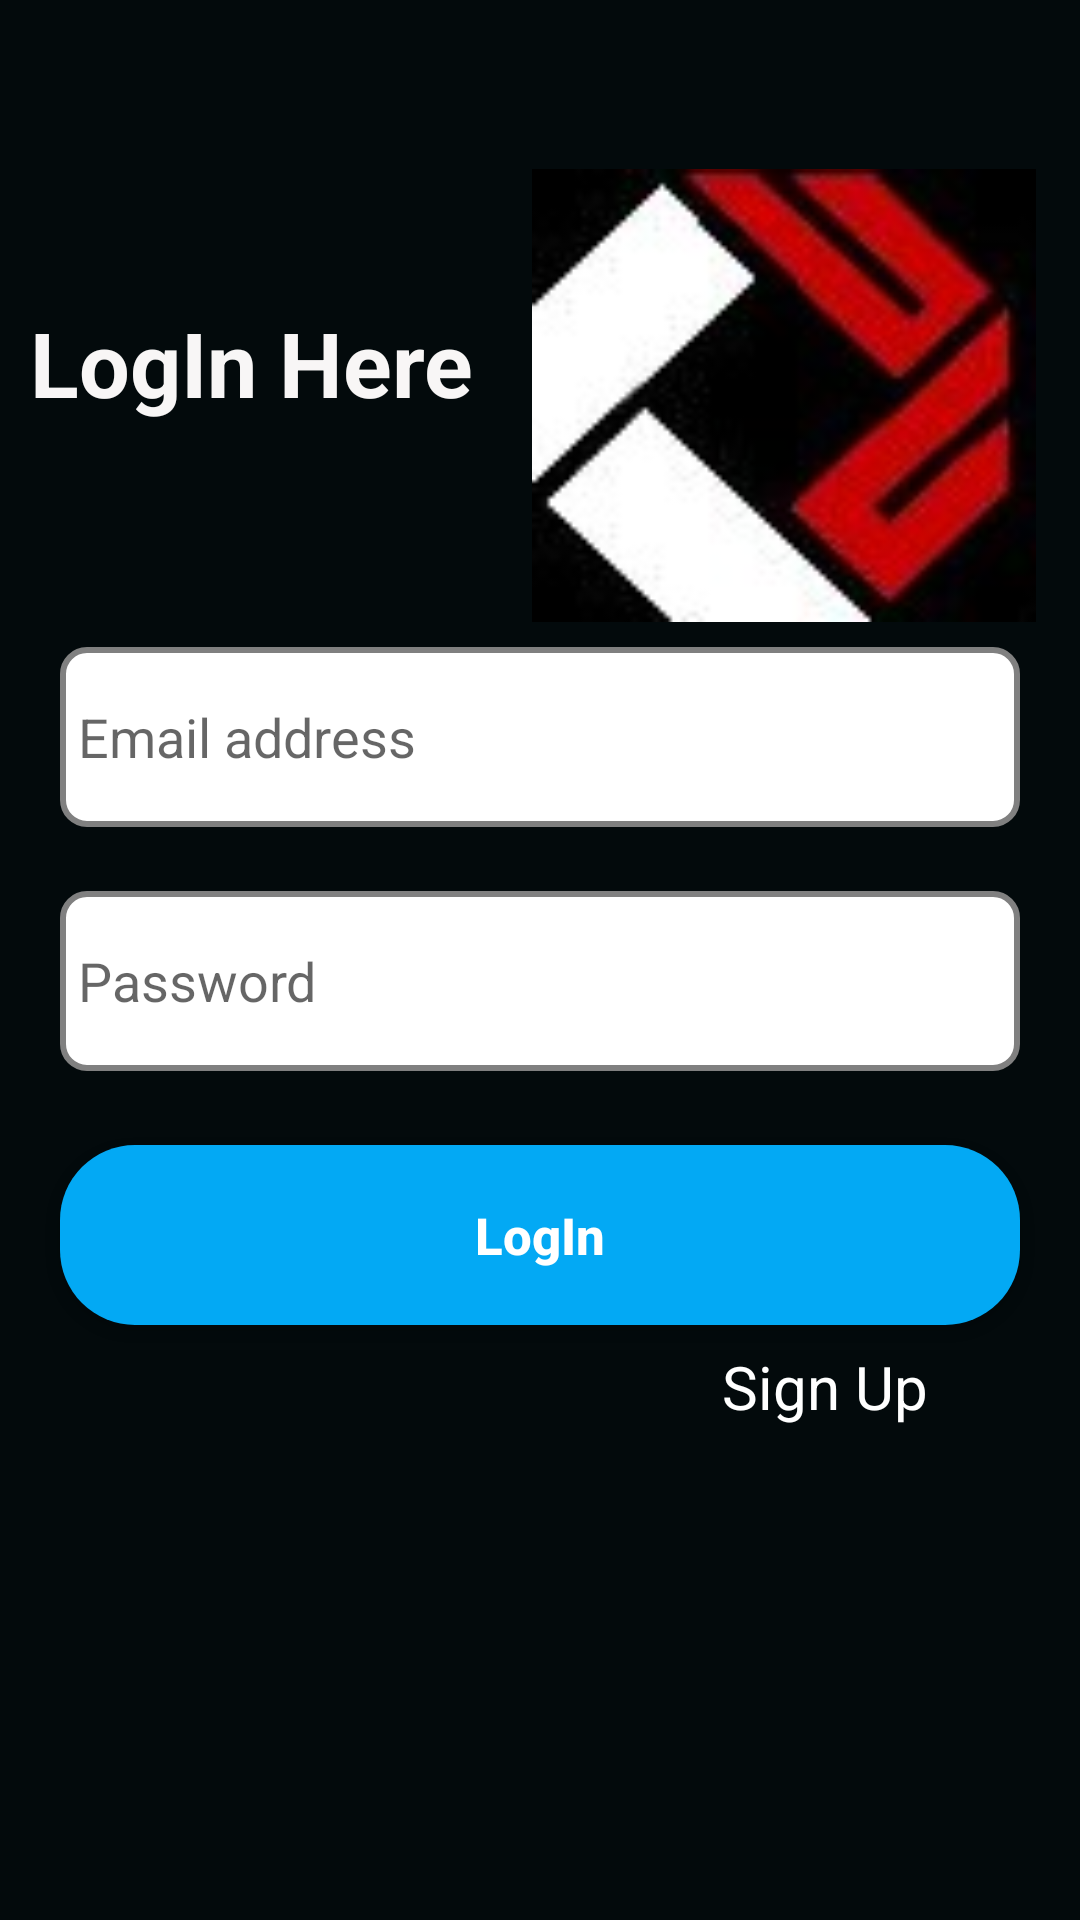

Here is an Android app screen rendered from its layout file. Give the layout XML and the strings, colors and styles it references.
<!-- AndroidManifest.xml: application theme Theme.MyCart -->
<!-- res/layout/activity_log_in.xml -->
<?xml version="1.0" encoding="utf-8"?>
<androidx.constraintlayout.widget.ConstraintLayout xmlns:android="http://schemas.android.com/apk/res/android"
    xmlns:app="http://schemas.android.com/apk/res-auto"
    xmlns:tools="http://schemas.android.com/tools"
    android:background="#030A0C"
    android:layout_width="match_parent"
    android:layout_height="match_parent"
    tools:context=".LogInActivity">

    <androidx.appcompat.widget.Toolbar
        android:id="@+id/toolbarr"
        android:layout_width="match_parent"
        android:layout_height="wrap_content"
        app:layout_constraintBottom_toBottomOf="parent"
        app:layout_constraintEnd_toEndOf="parent"
        app:layout_constraintHorizontal_bias="0.0"
        app:layout_constraintStart_toStartOf="parent"
        app:layout_constraintTop_toTopOf="parent"
        app:layout_constraintVertical_bias="0.0" />

    <TextView
        android:layout_width="200dp"
        android:layout_height="wrap_content"
        android:layout_marginStart="10dp"
        android:text="LogIn Here"
        android:textColor="#F8F6F6"
        android:textSize="30sp"
        android:textStyle="bold"
        app:layout_constraintBottom_toBottomOf="parent"
        app:layout_constraintEnd_toEndOf="parent"
        app:layout_constraintHorizontal_bias="0.0"
        app:layout_constraintStart_toStartOf="parent"
        app:layout_constraintTop_toTopOf="parent"
        app:layout_constraintVertical_bias="0.168" />

    <ImageView
        android:scaleType="fitXY"
         android:src="@drawable/logoblack"
        android:layout_width="168dp"
        android:layout_height="151dp"
        app:layout_constraintBottom_toBottomOf="parent"
        app:layout_constraintEnd_toEndOf="parent"
        app:layout_constraintHorizontal_bias="0.924"
        app:layout_constraintStart_toStartOf="parent"
        app:layout_constraintTop_toTopOf="parent"
        app:layout_constraintVertical_bias="0.115" />

    <EditText
        android:id="@+id/emailaddress"
        android:layout_width="match_parent"
        android:layout_height="60dp"
        android:layout_marginStart="20dp"
        android:layout_marginEnd="20dp"
        android:background="@drawable/custom_edittext"
        android:hint="Email address"
        android:padding="6dp"
        app:layout_constraintBottom_toBottomOf="parent"
        app:layout_constraintEnd_toEndOf="parent"
        app:layout_constraintHorizontal_bias="0.0"
        app:layout_constraintStart_toStartOf="parent"
        app:layout_constraintTop_toTopOf="parent"
        app:layout_constraintVertical_bias="0.372" />

    <EditText
        android:id="@+id/password"
        android:layout_width="match_parent"
        android:layout_height="60dp"
        android:layout_marginStart="20dp"
        android:layout_marginEnd="20dp"
        android:background="@drawable/custom_edittext"
        android:hint="Password"
        android:padding="6dp"
        app:layout_constraintBottom_toBottomOf="parent"
        app:layout_constraintEnd_toEndOf="parent"
        app:layout_constraintHorizontal_bias="0.0"
        app:layout_constraintStart_toStartOf="parent"
        app:layout_constraintTop_toTopOf="parent"
        app:layout_constraintVertical_bias="0.512" />

    <Button
        android:id="@+id/signupButton10"
        android:layout_width="match_parent"
        android:layout_height="60dp"
        android:layout_marginStart="20dp"
        android:layout_marginEnd="20dp"
        android:background="@drawable/bg"
        android:enabled="true"
        android:text="LogIn"
        android:textAllCaps="false"
        android:textColor="@color/white"
        android:textSize="17sp"
        android:textStyle="bold"
        app:layout_constraintBottom_toBottomOf="parent"
        app:layout_constraintEnd_toEndOf="parent"
        app:layout_constraintHorizontal_bias="0.0"
        app:layout_constraintStart_toStartOf="parent"
        app:layout_constraintTop_toTopOf="parent"
        app:layout_constraintVertical_bias="0.658" />

    <TextView
        android:textSize="20sp"
        android:textColor="@color/white"
        android:id="@+id/signup"
        android:layout_width="106dp"
        android:layout_height="27dp"
        android:text="@string/sign_up"
        app:layout_constraintBottom_toBottomOf="parent"
        app:layout_constraintEnd_toEndOf="parent"
        app:layout_constraintHorizontal_bias="0.947"
        app:layout_constraintStart_toStartOf="parent"
        app:layout_constraintTop_toTopOf="parent"
        app:layout_constraintVertical_bias="0.732" />


</androidx.constraintlayout.widget.ConstraintLayout>
<!-- resources referenced by this layout -->
<resources>
  <color name="white">#FFFFFFFF</color>
  <!-- drawable bg (drawable) -->
  <?xml version="1.0" encoding="utf-8"?>
  <selector xmlns:android="http://schemas.android.com/apk/res/android">
  
      <item android:state_enabled="true">
          <shape android:shape="rectangle">
              
              
              <solid android:color="#03A9F4"/>
              <corners android:radius="25dp"/>
          </shape>
      </item>
  
  </selector>
  <!-- drawable custom_edittext (drawable) -->
  <?xml version="1.0" encoding="utf-8"?>
  <shape xmlns:android="http://schemas.android.com/apk/res/android">
      <solid android:color="#FFFFFF"/>
  
      <stroke
          android:width="2dp"
          android:color="#808080"/>
  
      <corners android:radius="8dp"/>
  
  </shape>
  <!-- drawable logoblack: png bitmap (drawable, 24370 bytes) -->
  <string name="sign_up">Sign Up</string>
  <style name="Theme.MyCart" parent="Theme.MaterialComponents.DayNight.NoActionBar">
          
          <item name="colorPrimary">@color/purple_500</item>
          <item name="colorPrimaryVariant">@color/purple_700</item>
          <item name="colorOnPrimary">@color/white</item>
          
          <item name="colorSecondary">@color/teal_200</item>
          <item name="colorSecondaryVariant">@color/teal_700</item>
          <item name="colorOnSecondary">@color/black</item>
          
          <item name="android:statusBarColor">#9F0338</item>
          
      </style>
  <color name="purple_500">#FF6200EE</color>
  <color name="purple_700">#11E4BA</color>
  <color name="teal_200">#FF03DAC5</color>
  <color name="teal_700">#FF018786</color>
  <color name="black">#FF000000</color>
</resources>
